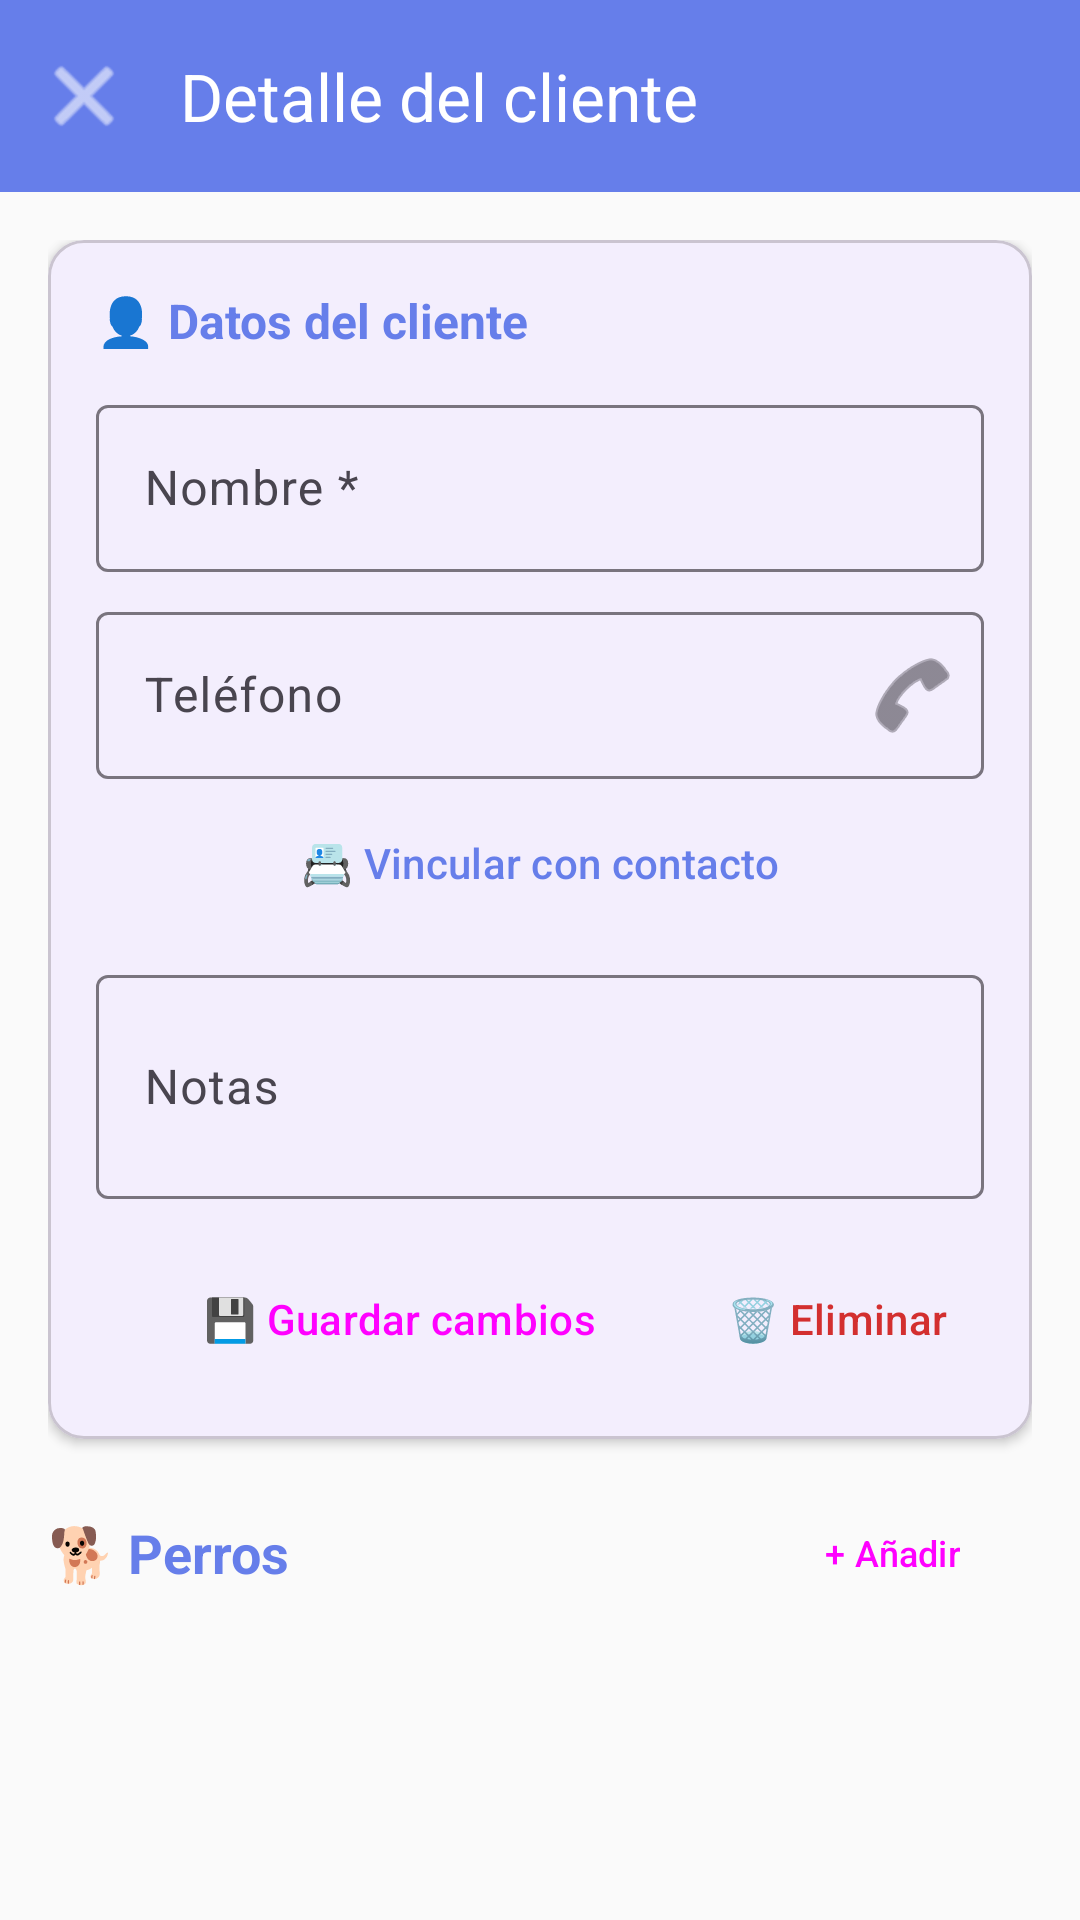

Produce the Android XML layout that renders to this screen, including the resource entries it uses.
<!-- AndroidManifest.xml: application theme Theme.PeluqueriaCanina -->
<!-- res/layout/fragment_cliente_detail.xml -->
<?xml version="1.0" encoding="utf-8"?>
<androidx.coordinatorlayout.widget.CoordinatorLayout xmlns:android="http://schemas.android.com/apk/res/android"
    xmlns:app="http://schemas.android.com/apk/res-auto"
    android:layout_width="match_parent"
    android:layout_height="match_parent"
    android:background="@color/background">

    
    <com.google.android.material.appbar.AppBarLayout
        android:layout_width="match_parent"
        android:layout_height="wrap_content">

        <com.google.android.material.appbar.MaterialToolbar
            android:id="@+id/toolbar"
            android:layout_width="match_parent"
            android:layout_height="?attr/actionBarSize"
            android:background="@color/primary"
            app:title="Detalle del cliente"
            app:titleTextColor="@android:color/white"
            app:navigationIcon="@android:drawable/ic_menu_close_clear_cancel"
            app:navigationIconTint="@android:color/white" />

    </com.google.android.material.appbar.AppBarLayout>

    <ScrollView
        android:layout_width="match_parent"
        android:layout_height="match_parent"
        app:layout_behavior="@string/appbar_scrolling_view_behavior">

        <LinearLayout
            android:layout_width="match_parent"
            android:layout_height="wrap_content"
            android:orientation="vertical"
            android:padding="16dp">

            
            <com.google.android.material.card.MaterialCardView
                android:layout_width="match_parent"
                android:layout_height="wrap_content"
                app:cardElevation="2dp"
                app:cardCornerRadius="12dp">

                <LinearLayout
                    android:layout_width="match_parent"
                    android:layout_height="wrap_content"
                    android:orientation="vertical"
                    android:padding="16dp">

                    <TextView
                        android:layout_width="wrap_content"
                        android:layout_height="wrap_content"
                        android:text="👤 Datos del cliente"
                        android:textStyle="bold"
                        android:textSize="16sp"
                        android:textColor="@color/primary" />

                    <com.google.android.material.textfield.TextInputLayout
                        android:layout_width="match_parent"
                        android:layout_height="wrap_content"
                        android:layout_marginTop="12dp"
                        android:hint="Nombre *"
                        style="@style/Widget.Material3.TextInputLayout.OutlinedBox">

                        <com.google.android.material.textfield.TextInputEditText
                            android:id="@+id/inputNombre"
                            android:layout_width="match_parent"
                            android:layout_height="wrap_content"
                            android:inputType="textPersonName" />
                    </com.google.android.material.textfield.TextInputLayout>

                    <com.google.android.material.textfield.TextInputLayout
                        android:layout_width="match_parent"
                        android:layout_height="wrap_content"
                        android:layout_marginTop="8dp"
                        android:hint="Teléfono"
                        app:endIconMode="custom"
                        app:endIconDrawable="@android:drawable/ic_menu_call"
                        app:endIconContentDescription="Vincular contacto"
                        style="@style/Widget.Material3.TextInputLayout.OutlinedBox">

                        <com.google.android.material.textfield.TextInputEditText
                            android:id="@+id/inputTelefono"
                            android:layout_width="match_parent"
                            android:layout_height="wrap_content"
                            android:inputType="phone" />
                    </com.google.android.material.textfield.TextInputLayout>
                    
                    <com.google.android.material.button.MaterialButton
                        android:id="@+id/btnVincularContacto"
                        android:layout_width="match_parent"
                        android:layout_height="wrap_content"
                        android:layout_marginTop="4dp"
                        android:text="📇 Vincular con contacto"
                        style="@style/Widget.Material3.Button.TextButton" />

                    <com.google.android.material.textfield.TextInputLayout
                        android:layout_width="match_parent"
                        android:layout_height="wrap_content"
                        android:layout_marginTop="8dp"
                        android:hint="Notas"
                        style="@style/Widget.Material3.TextInputLayout.OutlinedBox">

                        <com.google.android.material.textfield.TextInputEditText
                            android:id="@+id/inputNotas"
                            android:layout_width="match_parent"
                            android:layout_height="wrap_content"
                            android:inputType="textMultiLine"
                            android:minLines="2" />
                    </com.google.android.material.textfield.TextInputLayout>

                    <LinearLayout
                        android:layout_width="match_parent"
                        android:layout_height="wrap_content"
                        android:layout_marginTop="16dp"
                        android:orientation="horizontal"
                        android:gravity="end">

                        <Button
                            android:id="@+id/btnGuardarCliente"
                            android:layout_width="wrap_content"
                            android:layout_height="wrap_content"
                            android:text="💾 Guardar cambios"
                            style="@style/Widget.Material3.Button.TonalButton" />

                        <Button
                            android:id="@+id/btnEliminarCliente"
                            android:layout_width="wrap_content"
                            android:layout_height="wrap_content"
                            android:layout_marginStart="8dp"
                            android:text="🗑️ Eliminar"
                            android:textColor="#D32F2F"
                            style="@style/Widget.Material3.Button.TextButton" />
                    </LinearLayout>

                </LinearLayout>
            </com.google.android.material.card.MaterialCardView>

            
            <LinearLayout
                android:layout_width="match_parent"
                android:layout_height="wrap_content"
                android:layout_marginTop="20dp"
                android:orientation="horizontal"
                android:gravity="center_vertical">

                <TextView
                    android:layout_width="0dp"
                    android:layout_height="wrap_content"
                    android:layout_weight="1"
                    android:text="🐕 Perros"
                    android:textStyle="bold"
                    android:textSize="18sp"
                    android:textColor="@color/primary" />

                <Button
                    android:id="@+id/btnAddPerro"
                    android:layout_width="wrap_content"
                    android:layout_height="36dp"
                    android:text="+ Añadir"
                    android:textSize="12sp"
                    style="@style/Widget.Material3.Button.TonalButton" />
            </LinearLayout>

            
            <LinearLayout
                android:id="@+id/layoutPerros"
                android:layout_width="match_parent"
                android:layout_height="wrap_content"
                android:orientation="vertical"
                android:layout_marginTop="8dp" />

            <TextView
                android:id="@+id/txtNoPerros"
                android:layout_width="match_parent"
                android:layout_height="wrap_content"
                android:text="No hay perros registrados"
                android:textSize="14sp"
                android:textColor="#888888"
                android:layout_marginTop="16dp"
                android:gravity="center"
                android:visibility="gone" />

        </LinearLayout>
    </ScrollView>

</androidx.coordinatorlayout.widget.CoordinatorLayout>
<!-- resources referenced by this layout -->
<resources>
  <color name="background">#FAFAFA</color>
  <color name="primary">#667EEA</color>
  <style name="Theme.PeluqueriaCanina" parent="Theme.Material3.Light.NoActionBar">
          <item name="colorPrimary">@color/primary</item>
          <item name="colorPrimaryDark">@color/primary_dark</item>
          <item name="colorSecondary">@color/secondary</item>
          <item name="android:statusBarColor">@color/primary_dark</item>
      </style>
  <color name="primary_dark">#5A67D8</color>
  <color name="secondary">#764BA2</color>
</resources>
